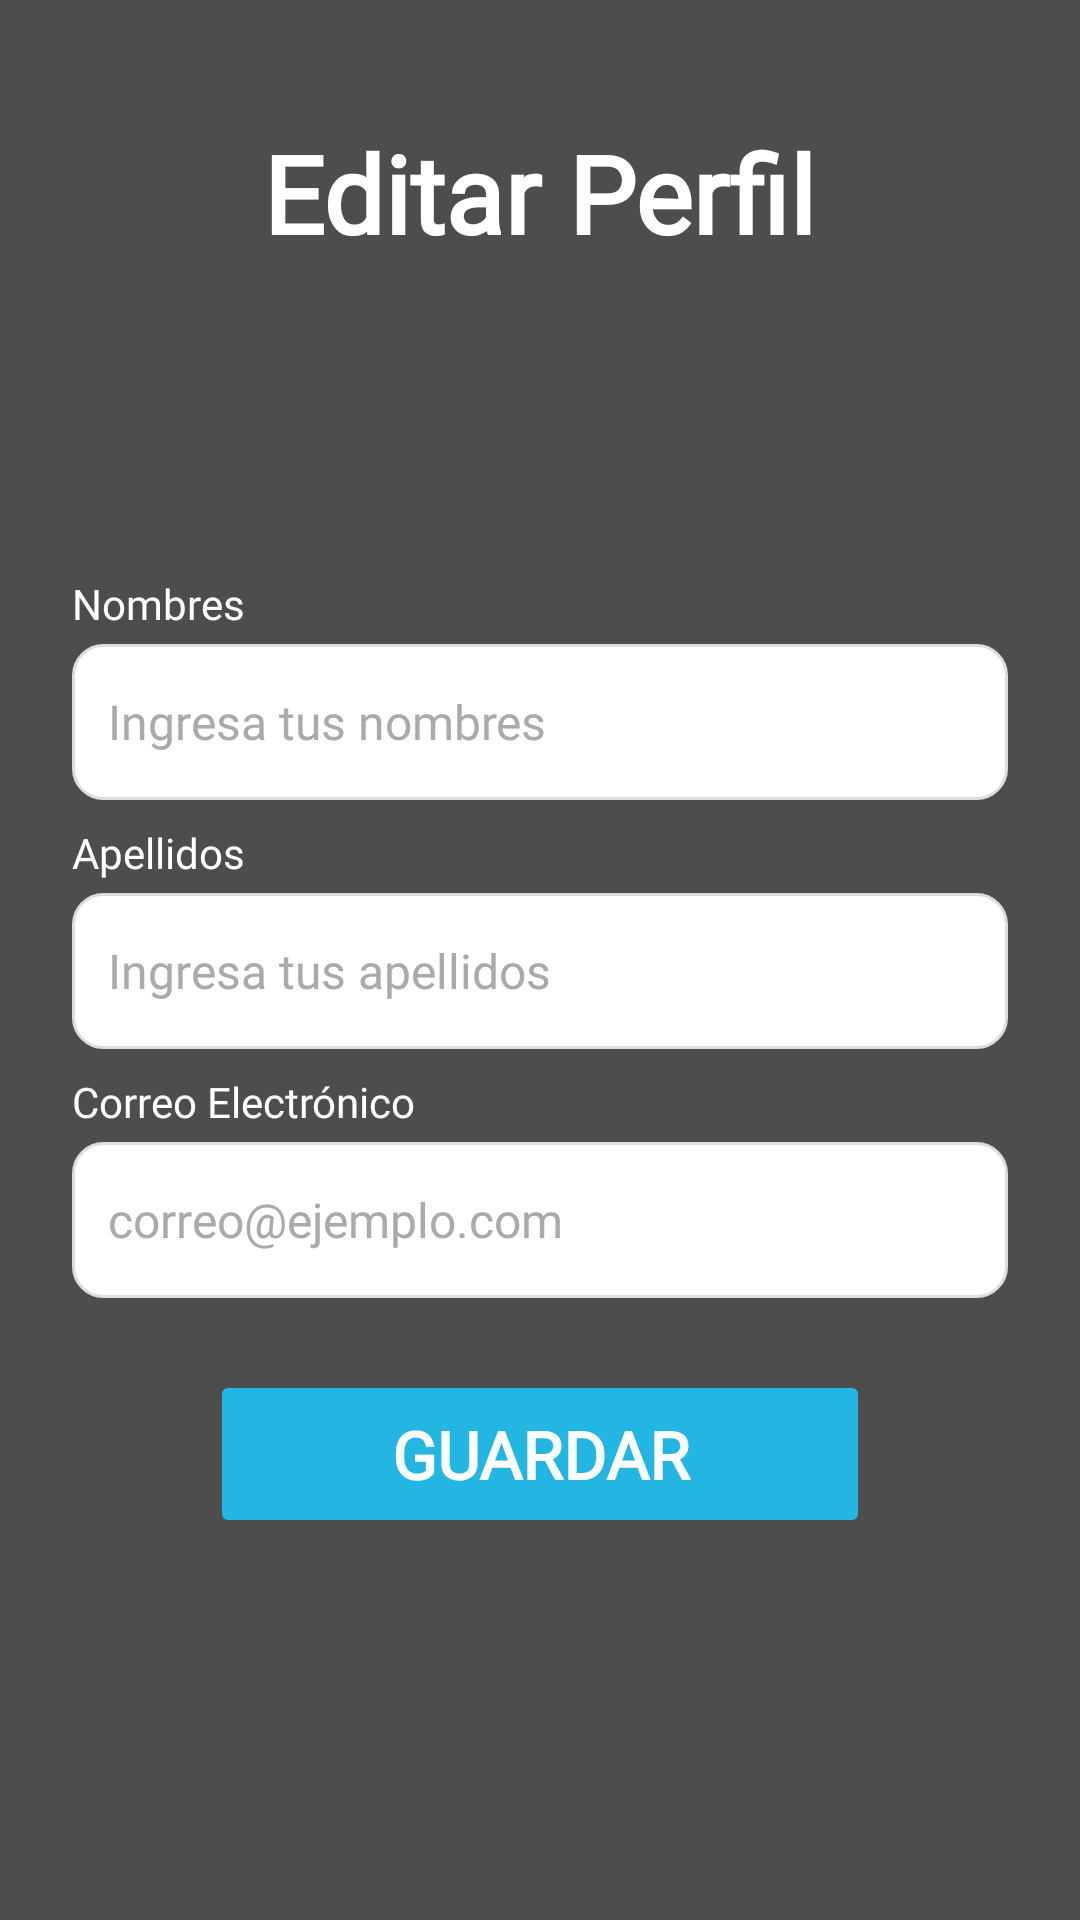

This screen was rendered from an Android layout file. Write that file and the resources it references.
<!-- AndroidManifest.xml: application theme Theme.Taller2 -->
<!-- res/layout/fragment_editar_perfil.xml -->
<?xml version="1.0" encoding="utf-8"?>
<LinearLayout xmlns:android="http://schemas.android.com/apk/res/android"
    android:layout_width="match_parent"
    android:layout_height="match_parent"
    android:orientation="vertical"
    android:background="@color/fondo_inicio"
    android:gravity="center"
    android:paddingHorizontal="24dp"
    android:paddingTop="40dp"
    android:paddingBottom="32dp">

    <TextView
        android:id="@+id/TituloEditar"
        android:layout_width="wrap_content"
        android:layout_height="wrap_content"
        android:layout_marginBottom="24dp"
        android:fontFamily="@font/tiro_devanagari_hindi"
        android:text="@string/editar_perfil"
        android:textColor="@color/texto_principal"
        android:textSize="36sp"
        android:textStyle="bold" />

    <ScrollView
        android:layout_width="match_parent"
        android:layout_height="0dp"
        android:layout_weight="1"
        android:fillViewport="true">

        <LinearLayout
            android:layout_width="match_parent"
            android:layout_height="wrap_content"
            android:orientation="vertical"
            android:gravity="center">

            
            <TextView
                android:layout_width="match_parent"
                android:layout_height="wrap_content"
                android:layout_marginBottom="4dp"
                android:fontFamily="@font/tiro_devanagari_hindi"
                android:text="@string/nombres"
                android:textColor="@color/texto_principal"
                android:textSize="14sp" />

            <EditText
                android:id="@+id/inputEditNombres"
                android:layout_width="match_parent"
                android:layout_height="52dp"
                android:layout_marginBottom="8dp"
                android:background="@drawable/stylearea"
                android:fontFamily="@font/tiro_devanagari_hindi"
                android:gravity="center_vertical"
                android:hint="@string/ingresa_tus_nombres"
                android:inputType="textPersonName"
                android:paddingStart="12dp"
                android:paddingEnd="12dp"
                android:textColor="@color/texto_oscuro"
                android:textColorHint="@color/texto_hint"
                android:textSize="16sp" />

            
            <TextView
                android:layout_width="match_parent"
                android:layout_height="wrap_content"
                android:layout_marginBottom="4dp"
                android:fontFamily="@font/tiro_devanagari_hindi"
                android:text="@string/apellidos"
                android:textColor="@color/texto_principal"
                android:textSize="14sp" />

            <EditText
                android:id="@+id/inputEditApellidos"
                android:layout_width="match_parent"
                android:layout_height="52dp"
                android:layout_marginBottom="8dp"
                android:background="@drawable/stylearea"
                android:fontFamily="@font/tiro_devanagari_hindi"
                android:gravity="center_vertical"
                android:hint="@string/ingresa_tus_apellidos"
                android:inputType="textPersonName"
                android:paddingStart="12dp"
                android:paddingEnd="12dp"
                android:textColor="@color/texto_oscuro"
                android:textColorHint="@color/texto_hint"
                android:textSize="16sp" />

            
            <TextView
                android:layout_width="match_parent"
                android:layout_height="wrap_content"
                android:layout_marginBottom="4dp"
                android:fontFamily="@font/tiro_devanagari_hindi"
                android:text="@string/correo_electr_nico"
                android:textColor="@color/texto_principal"
                android:textSize="14sp" />

            <EditText
                android:id="@+id/inputEditCorreo"
                android:layout_width="match_parent"
                android:layout_height="52dp"
                android:layout_marginBottom="24dp"
                android:background="@drawable/stylearea"
                android:fontFamily="@font/tiro_devanagari_hindi"
                android:gravity="center_vertical"
                android:hint="@string/correo_ejemplo_com"
                android:inputType="textEmailAddress"
                android:paddingStart="12dp"
                android:paddingEnd="12dp"
                android:textColor="@color/texto_oscuro"
                android:textColorHint="@color/texto_hint"
                android:textSize="16sp" />

            
            <Button
                android:id="@+id/btnGuardarPerfil"
                android:layout_width="220dp"
                android:layout_height="56dp"
                android:layout_marginBottom="16dp"
                android:backgroundTint="@color/boton_primario"
                android:fontFamily="@font/tiro_devanagari_hindi"
                android:text="@string/guardar"
                android:textColor="@color/texto_principal"
                android:textSize="22sp"
                android:textStyle="bold"
                android:stateListAnimator="@null" />

        </LinearLayout>
    </ScrollView>

</LinearLayout>
<!-- resources referenced by this layout -->
<resources>
  <color name="boton_primario">#23B6E2</color>
  <color name="fondo_inicio">#4D4D4D</color>
  <color name="texto_hint">#AAAAAA</color>
  <color name="texto_oscuro">#050505</color>
  <color name="texto_principal">#FFFFFF</color>
  <!-- drawable stylearea (drawable) -->
  <?xml version="1.0" encoding="utf-8"?>
  <shape xmlns:android="http://schemas.android.com/apk/res/android">
  
      <solid android:color="#FFFFFF" />
  
      <corners android:radius="10dp" />
  
      
      <stroke
          android:width="1dp"
          android:color="#DDDDDD" />
  </shape>
  <string name="apellidos">Apellidos</string>
  <string name="correo_ejemplo_com">correo@ejemplo.com</string>
  <string name="correo_electr_nico">Correo Electrónico</string>
  <string name="editar_perfil">Editar Perfil</string>
  <string name="guardar">Guardar</string>
  <string name="ingresa_tus_apellidos">Ingresa tus apellidos</string>
  <string name="ingresa_tus_nombres">Ingresa tus nombres</string>
  <string name="nombres">Nombres</string>
  <style name="Theme.Taller2" parent="Base.Theme.Taller2">
          <item name="colorPrimary">@color/fondo_inicio</item>
      </style>
  <style name="Base.Theme.Taller2" parent="Theme.Material3.DayNight.NoActionBar">
          
          
      </style>
</resources>
